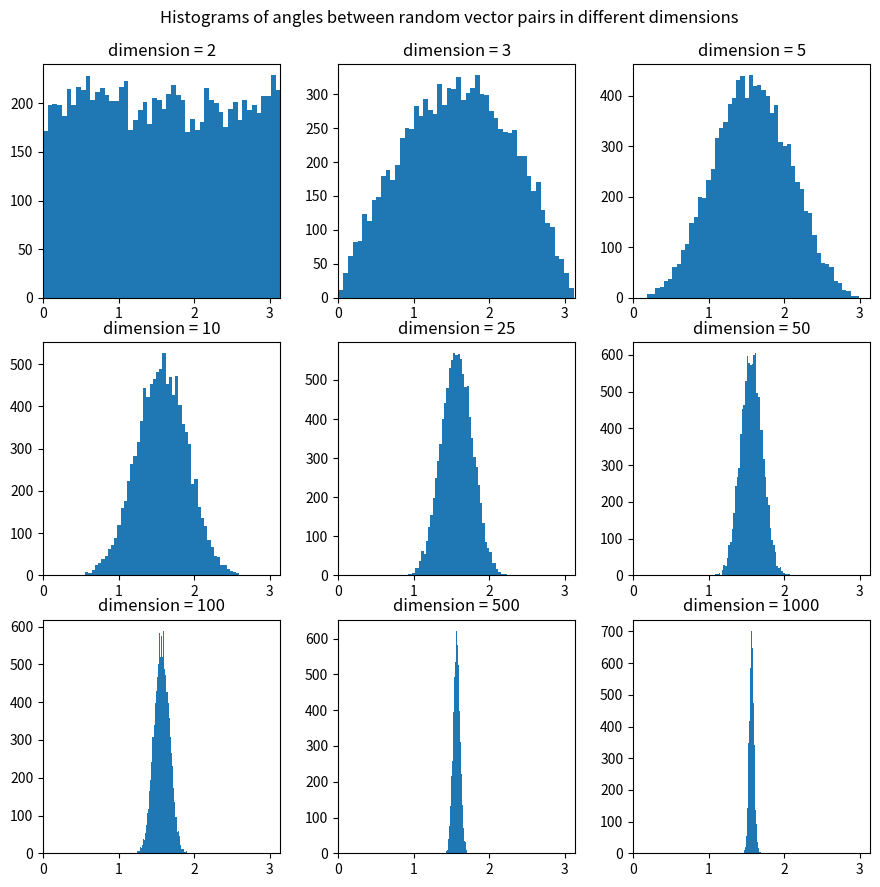

Write the Python code that produced this figure. (Note: this script raises an exception after producing the figure.)
import math
import os
import numpy as np
import matplotlib.pyplot as plt


def fill_hypercube(dimension, no_of_points):
    points = [np.random.uniform(0, 1, dimension) for i in range(no_of_points)]
    return points


def choose_vector(points):
    start = points.pop(np.random.randint(0, len(points)))
    end = points.pop(np.random.randint(0, len(points)))
    vector = end - start
    return vector


def choose_point(points):
    return points.pop(np.random.randint(0, len(points)))


def angle_between_vectors(vector1, vector2):
    unit_vector1 = vector1 / np.linalg.norm(vector1)
    unit_vector2 = vector2 / np.linalg.norm(vector2)
    dot_product = np.dot(unit_vector1, unit_vector2)
    angle = np.arccos(dot_product)
    return angle


def euclidean_distance(point1, point2):
    distance = point1 - point2
    distance = np.power(distance, 2)
    distance = np.sqrt(np.sum(distance))
    return distance



def random_angles_experiment(tested_dimensions, no_of_points, no_of_chosen_vector_pairs, output_dir):

    def test_dimension(tested_dimension):
        points = fill_hypercube(tested_dimension, no_of_points)
        angles = [angle_between_vectors(choose_vector(points), choose_vector(points)) for _ in
                  range(no_of_chosen_vector_pairs)]
        return angles

    test_results = [test_dimension(dimension) for dimension in tested_dimensions]

    # generate histograms
    fig, axs = plt.subplots(math.ceil(len(tested_dimensions) / 3), 3, figsize=(9, 9))
    fig.suptitle(f'Histograms of angles between random vector pairs in different dimensions\n')
    fig.tight_layout()
    for i in range(len(tested_dimensions)):
        ax_row = i // 3
        ax_col = i % 3
        ax = axs[ax_row][ax_col]

        ax.hist(test_results[i], 50)
        ax.set_title(f"dimension = {tested_dimensions[i]}")
        ax.set_xlim(0, 3.14)

    # save histograms
    script_dir = os.path.dirname(__file__)
    output_dir_path = os.path.join(script_dir, output_dir)
    if not os.path.isdir(output_dir_path):
        os.makedirs(output_dir_path)
    plt.savefig(f"{output_dir}/histograms.png")

    # clear plot
    plt.close('all')

    # generate error-bar plot
    avg_angles = [np.average(test_result) for test_result in test_results]
    angle_std = [np.std(test_result) for test_result in test_results]
    plt.errorbar(tested_dimensions, avg_angles, marker='o', linestyle='', yerr=angle_std)
    plt.xscale('log')
    plt.title('Average angle between two random vectors in different dimensions\n')
    plt.xlabel('Dimension')
    plt.ylabel('Average angle [rad]')

    # save error-bar plot
    plt.savefig(f"{output_dir}/avg_angle_value_with_std.png")

    # clear plot
    plt.clf()


def random_distances_experiment(tested_dimensions, no_of_points, no_of_samples, output_dir):

    def test_difference_in_distance_relative_to_avg_distance(point1, point2, point3):
        distance_1_2 = euclidean_distance(point1, point2)
        distance_1_3 = euclidean_distance(point1, point3)
        avg_distance = (distance_1_2 + distance_1_3) / 2
        difference_in_distance = abs(distance_1_3 - distance_1_2)
        return difference_in_distance / avg_distance

    def test_dimension(tested_dimension):
        points = fill_hypercube(tested_dimension, no_of_points)
        point1, point2, point3 = [choose_point(points) for _ in range(3)]
        return [test_difference_in_distance_relative_to_avg_distance(*[choose_point(points) for _ in range(3)]) for _ in range(no_of_samples)]

    test_results = [test_dimension(dimension) for dimension in tested_dimensions]

    # generate error-bar plot
    avg_test_results = [np.average(test_result) for test_result in test_results]
    test_results_std = [np.std(test_result) for test_result in test_results]
    plt.errorbar(tested_dimensions, avg_test_results, marker='o', linestyle='', yerr=test_results_std)
    plt.xscale('log')
    plt.title('difference in distance relative to average distance in higher dimensions\n')
    plt.xlabel('Dimension')
    plt.ylabel('distance difference/avg distance')

    # save error-bar plot
    script_dir = os.path.dirname(__file__)
    output_dir_path = os.path.join(script_dir, output_dir)
    if not os.path.isdir(output_dir_path):
        os.makedirs(output_dir_path)
    plt.savefig(f"{output_dir}/distance_difference.png")

    # clear plot
    plt.clf()


if __name__ == '__main__':
    random_angles_experiment(
        tested_dimensions=[2, 3, 5, 10, 25, 50, 100, 500, 1000],
        no_of_points=100000,
        no_of_chosen_vector_pairs=10000,
        output_dir="out/randomAngles"
    )

    random_distances_experiment(
        tested_dimensions=[2, 3, 5, 10, 25, 50, 100, 500, 1000],
        no_of_points=100000,
        no_of_samples=10000,
        output_dir="out/randomDistances"
    )


